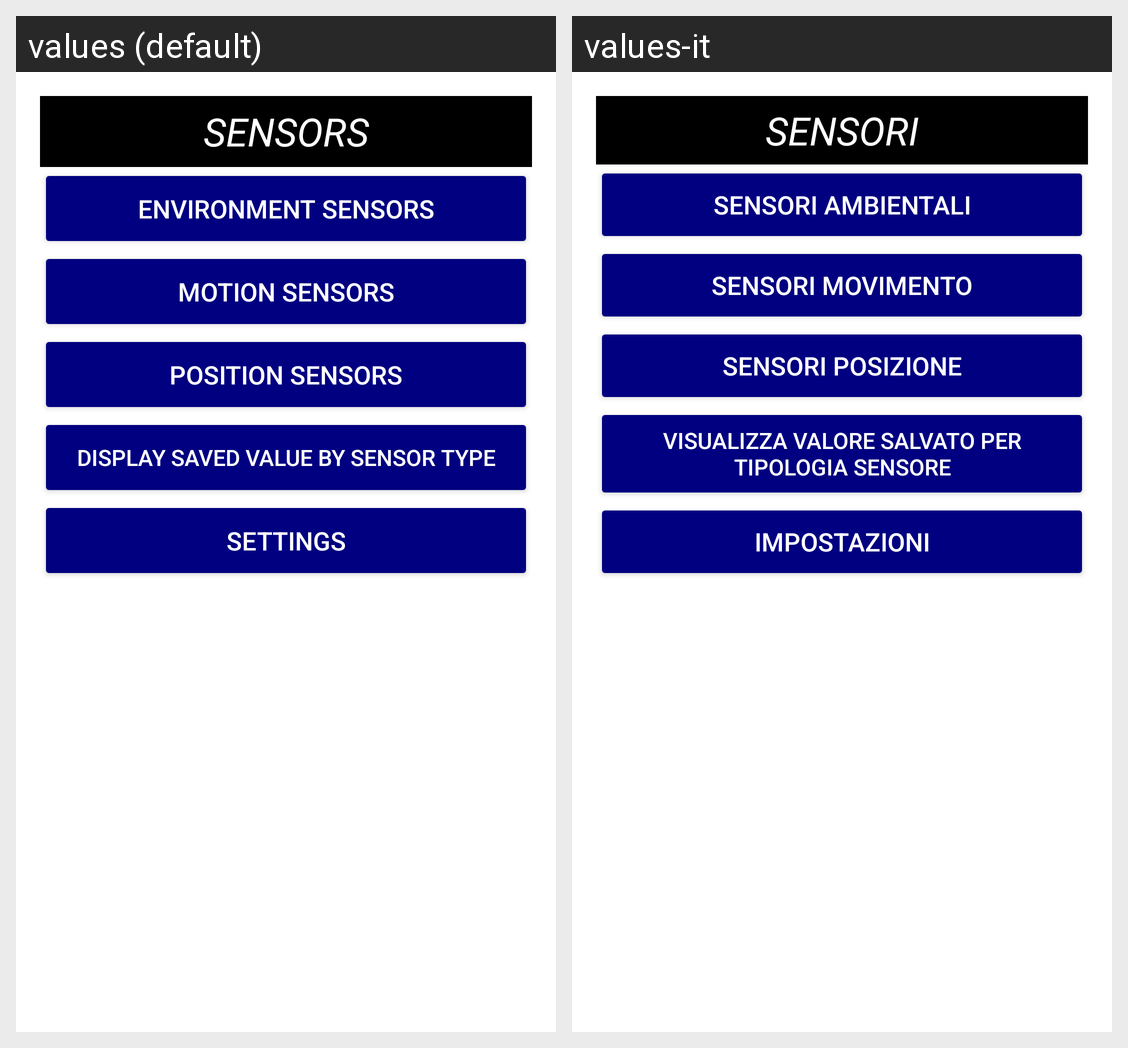

This grid shows one Android layout under two languages. Give, for every string resource on the screen, its name, the default text and each shown locale's text.
Android screen res/layout/activity_main.xml rendered under 2 locales, left to right: values (default), values-it. Device: Nexus 5 (rendered at 1080×1920; each locale shown at half size, 540×960, under a caption strip naming it); theme Theme.SensoMeter.
Strings drawn on this screen, with the default value and each locale's value (text and hints the layout hard-codes, and strings that could not be matched under every locale, appear in the picture but are not listed):

main_text
  values: Sensors
  values-it: Sensori

button_text_ambient
  values: Environment Sensors
  values-it: Sensori Ambientali

button_text_motion
  values: Motion Sensors
  values-it: Sensori Movimento

button_text_position
  values: Position Sensors
  values-it: Sensori Posizione

btn_text_select_saved_value
  values: Display Saved Value by Sensor Type
  values-it: Visualizza Valore Salvato per Tipologia Sensore

settings
  values: Settings
  values-it: Impostazioni
